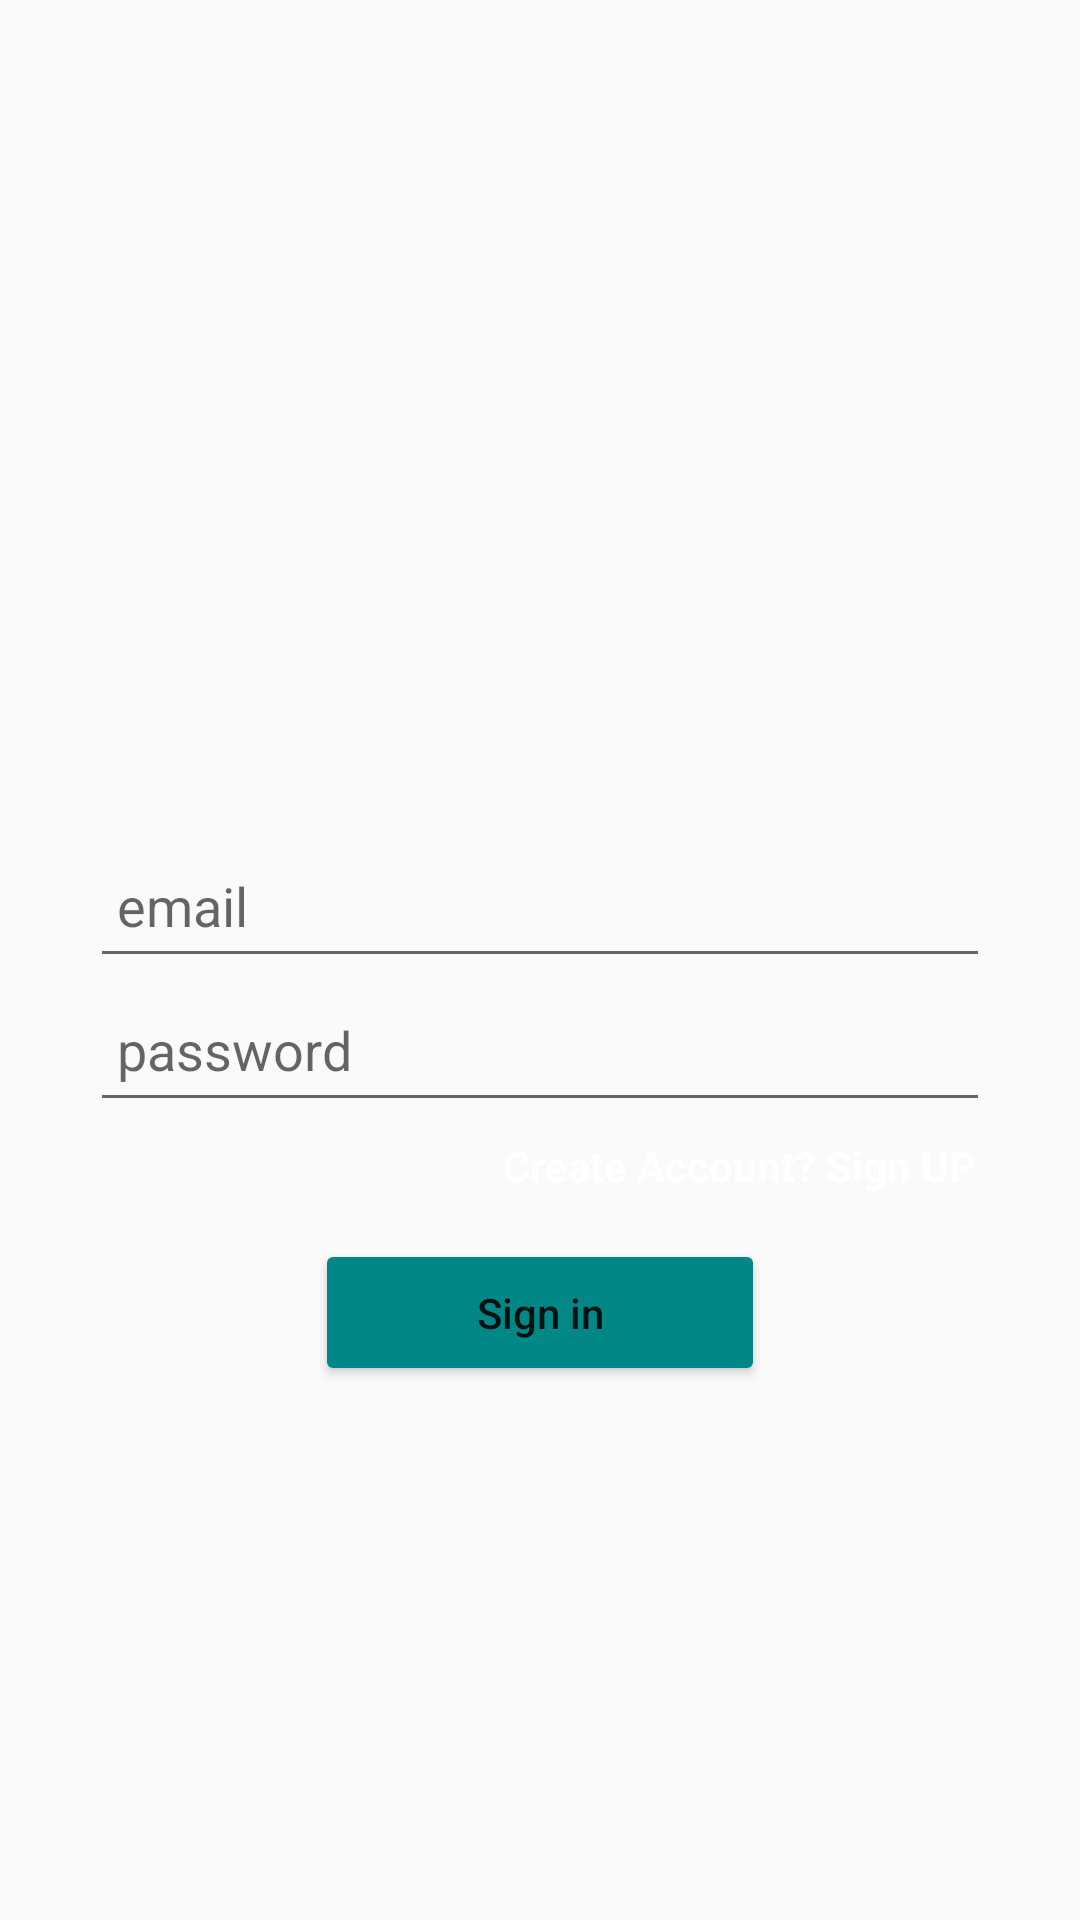

Here is an Android app screen rendered from its layout file. Give the layout XML and the strings, colors and styles it references.
<!-- AndroidManifest.xml: application theme Theme.ChitChat -->
<!-- res/layout/activity_sign_in.xml -->
<?xml version="1.0" encoding="utf-8"?>
<LinearLayout xmlns:android="http://schemas.android.com/apk/res/android"
    xmlns:app="http://schemas.android.com/apk/res-auto"
    xmlns:tools="http://schemas.android.com/tools"
    android:layout_width="match_parent"
    android:layout_height="match_parent"
    android:background="@drawable/w1"
    android:gravity="center"
    android:orientation="vertical"
    tools:context=".MainActivity">

    <LinearLayout
        android:layout_width="match_parent"
        android:layout_height="wrap_content"
        android:layout_marginStart="30dp"
        android:layout_marginLeft="30dp"
        android:layout_marginEnd="30dp"
        android:layout_marginRight="30dp"
        android:gravity="center_horizontal"
        android:orientation="vertical"
        tools:ignore="UselessParent">

        <ImageView
            android:id="@+id/image"
            android:layout_width="100dp"
            android:layout_height="100dp"
            android:contentDescription="@string/image1"
            app:srcCompat="@drawable/ic_whatsapp" />

        <EditText
            android:id="@+id/userEmailLogIn"
            android:layout_width="match_parent"
            android:layout_height="wrap_content"
            android:autofillHints="false"
            android:ems="10"
            android:hint="@string/sign_in_email"
            android:inputType="textEmailAddress"
            android:minHeight="48dp"
            android:padding="9dp"
            android:textColor="@color/lightGrey"
            android:textColorHighlight="@color/chatbackground" />

        <EditText
            android:id="@+id/userPasswordLognIn"
            android:layout_width="match_parent"
            android:layout_height="wrap_content"
            android:autofillHints="false"
            android:ems="10"
            android:hint="@string/sign_in_password"
            android:inputType="textPassword"
            android:minHeight="48dp"
            android:padding="9dp"
            android:textColor="@color/lightGrey"
            android:textColorHighlight="@color/chatbackground" />

        <TextView
            android:id="@+id/CreateAccount"
            android:layout_width="wrap_content"
            android:layout_height="wrap_content"
            android:layout_gravity="right"
            android:gravity="right"
            android:padding="5dp"
            android:text="@string/create_account_sign_up"
            android:textColor="@color/white"
            android:textStyle="bold"
            tools:ignore="RtlHardcoded" />

        <Button
            android:id="@+id/userSignIn"
            android:layout_width="150dp"
            android:layout_height="wrap_content"
            android:layout_marginTop="10dp"
            android:padding="15dp"
            android:text="@string/sign_in"
            android:textAllCaps="false"
            app:backgroundTint="@color/design_default_color_secondary_variant"
            app:cornerRadius="8dp" />
    </LinearLayout>
</LinearLayout>
<!-- resources referenced by this layout -->
<resources>
  <color name="chatbackground">#AAAAAA</color>
  <color name="lightGrey">#EDEDED</color>
  <color name="white">#FFFFFFFF</color>
  <string name="create_account_sign_up">Create Account? Sign UP</string>
  <string name="image1">image1</string>
  <string name="sign_in">Sign in</string>
  <string name="sign_in_email">email</string>
  <string name="sign_in_password">password</string>
  <style name="Theme.ChitChat" parent="Theme.AppCompat.Light.DarkActionBar">
          
          <item name="colorPrimary">@color/colorPrimary</item>
          <item name="colorPrimaryVariant">@color/colorPrimaryDark</item>
          <item name="colorOnPrimary">@color/teal_200</item>
          
          <item name="colorSecondary">@color/teal_200</item>
          <item name="colorSecondaryVariant">@color/teal_700</item>
          <item name="colorOnSecondary">@color/white</item>
          
          <item name="android:statusBarColor">?attr/colorPrimaryVariant</item>
          
      </style>
  <color name="colorPrimary">#0b6156</color>
  <color name="colorPrimaryDark">#095049</color>
  <color name="teal_200">#FF03DAC5</color>
  <color name="teal_700">#FF018786</color>
</resources>
